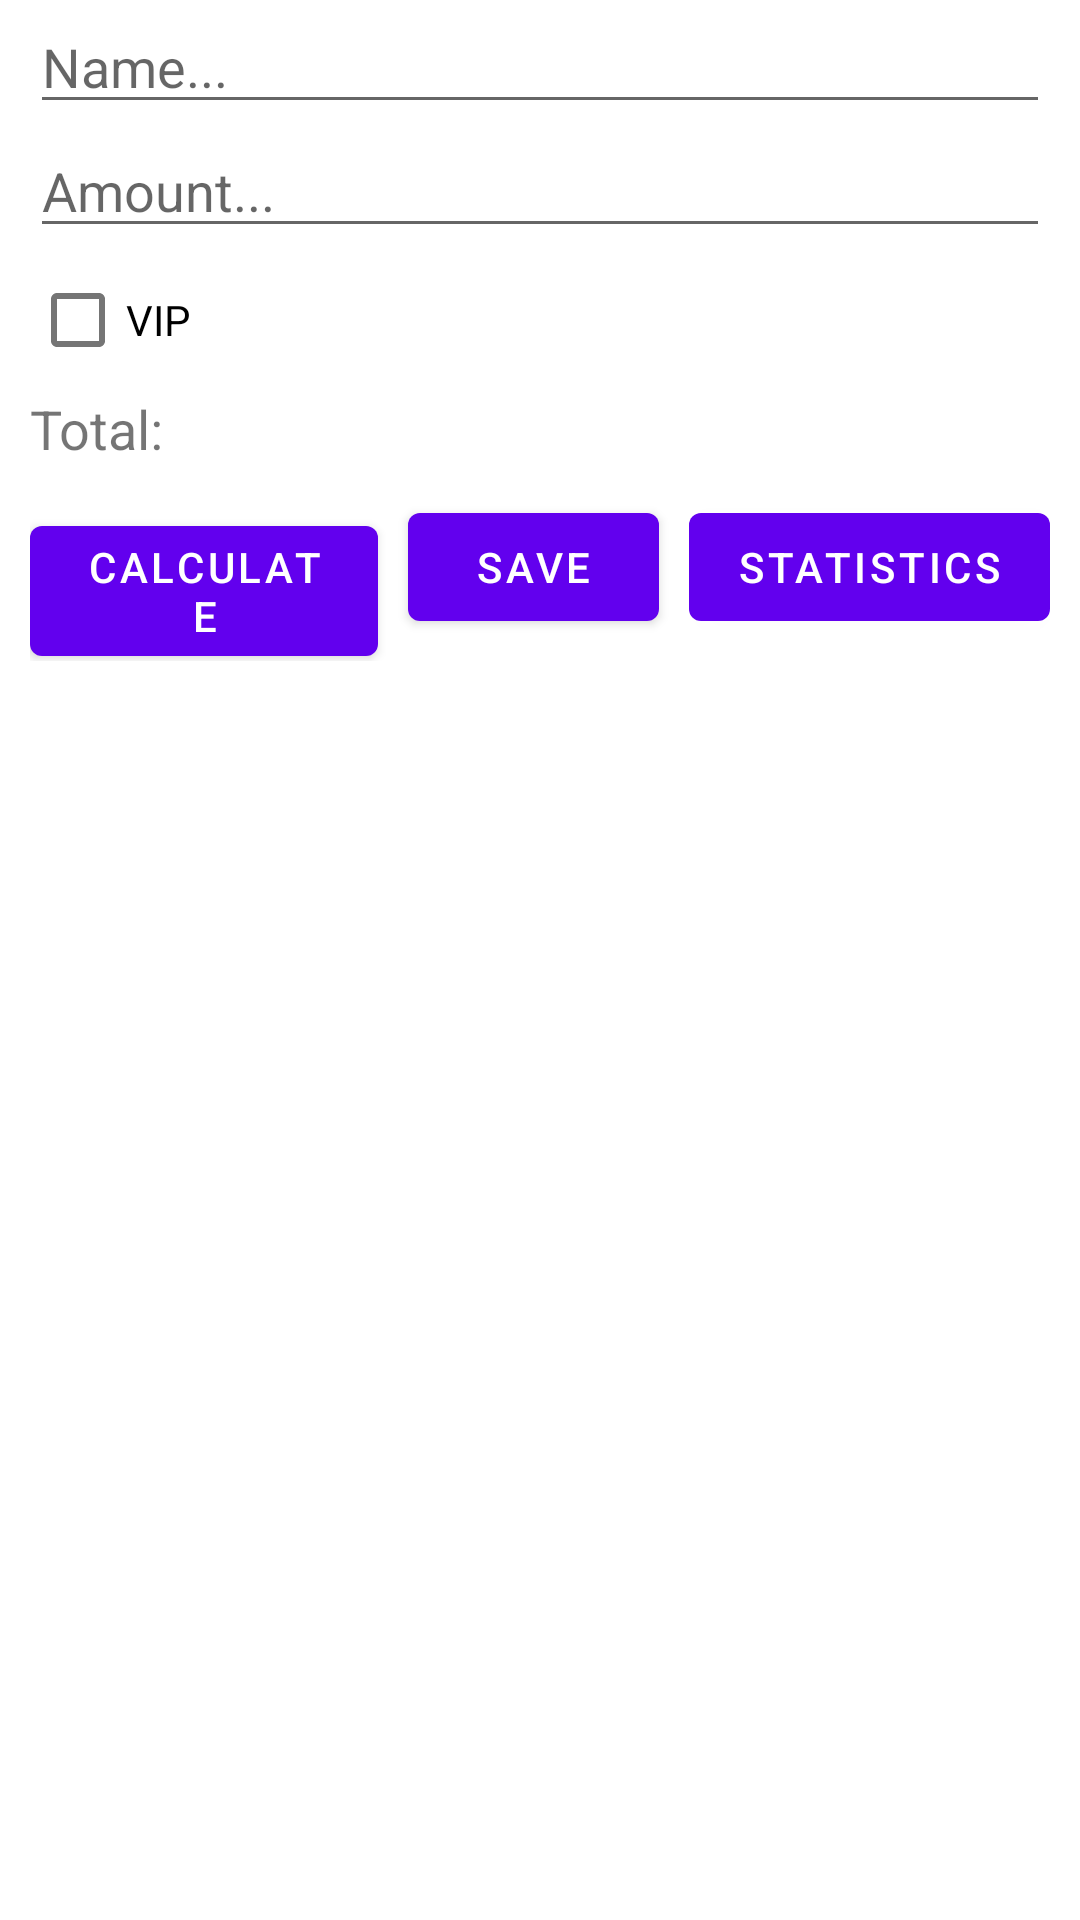

Reconstruct the res/layout file that produces this screen, plus the resources it refers to.
<!-- AndroidManifest.xml: application theme Theme.PaymentCalculator -->
<!-- res/layout/fragment_first.xml -->
<?xml version="1.0" encoding="utf-8"?>
<androidx.constraintlayout.widget.ConstraintLayout xmlns:android="http://schemas.android.com/apk/res/android"
    xmlns:app="http://schemas.android.com/apk/res-auto"
    xmlns:tools="http://schemas.android.com/tools"
    android:layout_width="match_parent"
    android:layout_height="match_parent"
    tools:context=".FirstFragment">

    <LinearLayout
        android:id="@+id/linearLayout"
        android:layout_width="match_parent"
        android:layout_height="wrap_content"
        android:layout_marginStart="10dp"
        android:layout_marginEnd="10dp"
        android:orientation="vertical"
        app:layout_constraintEnd_toEndOf="parent"
        app:layout_constraintStart_toStartOf="parent"
        app:layout_constraintTop_toTopOf="parent">

        <EditText
            android:id="@+id/edtName"
            android:layout_width="match_parent"
            android:layout_height="wrap_content"
            android:ems="10"
            android:hint="Name..."
            android:inputType="textPersonName" />

        <EditText
            android:id="@+id/edtAmount"
            android:layout_width="match_parent"
            android:layout_height="wrap_content"
            android:ems="10"
            android:hint="Amount..."
            android:inputType="textPersonName" />

        <CheckBox
            android:id="@+id/chckVip"
            android:layout_width="match_parent"
            android:layout_height="wrap_content"
            android:text="VIP" />

        <LinearLayout
            android:layout_width="match_parent"
            android:layout_height="match_parent"
            android:orientation="horizontal">

            <TextView
                android:id="@+id/textView"
                android:layout_width="wrap_content"
                android:layout_height="wrap_content"
                android:layout_weight="1"
                android:text="Total:"
                android:textSize="18sp" />

            <TextView
                android:id="@+id/txtTotal"
                android:layout_width="wrap_content"
                android:layout_height="wrap_content"
                android:layout_weight="1"
                android:textSize="18sp"
                android:textStyle="bold" />
        </LinearLayout>

        <LinearLayout
            android:layout_width="match_parent"
            android:layout_height="match_parent"
            android:layout_marginTop="10dp"
            android:divider="@drawable/empty_wide_divider"
            android:orientation="horizontal"
            android:showDividers="middle">

            <Button
                android:id="@+id/btnCalc"
                android:layout_width="wrap_content"
                android:layout_height="wrap_content"
                android:layout_weight="1"
                android:text="Calculate" />

            <Button
                android:id="@+id/btnSave"
                android:layout_width="wrap_content"
                android:layout_height="wrap_content"
                android:layout_weight="1"
                android:text="Save" />

            <Button
                android:id="@+id/btnStatistics"
                android:layout_width="wrap_content"
                android:layout_height="wrap_content"
                android:text="Statistics" />
        </LinearLayout>

    </LinearLayout>

</androidx.constraintlayout.widget.ConstraintLayout>
<!-- resources referenced by this layout -->
<resources>
  <!-- drawable empty_wide_divider (drawable) -->
  <?xml version="1.0" encoding="utf-8"?>
  <shape xmlns:android="http://schemas.android.com/apk/res/android">
      <size
          android:height="0dp"
          android:width="10dp"/>
  </shape>
  <style name="Theme.PaymentCalculator" parent="Theme.MaterialComponents.DayNight.DarkActionBar">
          
          <item name="colorPrimary">@color/purple_500</item>
          <item name="colorPrimaryVariant">@color/purple_700</item>
          <item name="colorOnPrimary">@color/white</item>
          
          <item name="colorSecondary">@color/teal_200</item>
          <item name="colorSecondaryVariant">@color/teal_700</item>
          <item name="colorOnSecondary">@color/black</item>
          
          <item name="android:statusBarColor">?attr/colorPrimaryVariant</item>
          
      </style>
  <!-- not gathered from this repository: default colours our renderer supplied (Android Studio template values) -->
  <color name="purple_500">#FF6200EE</color>
  <color name="purple_700">#FF3700B3</color>
  <color name="teal_200">#FF03DAC5</color>
  <color name="teal_700">#FF018786</color>
  <color name="black">#FF000000</color>
  <color name="white">#FFFFFFFF</color>
</resources>
